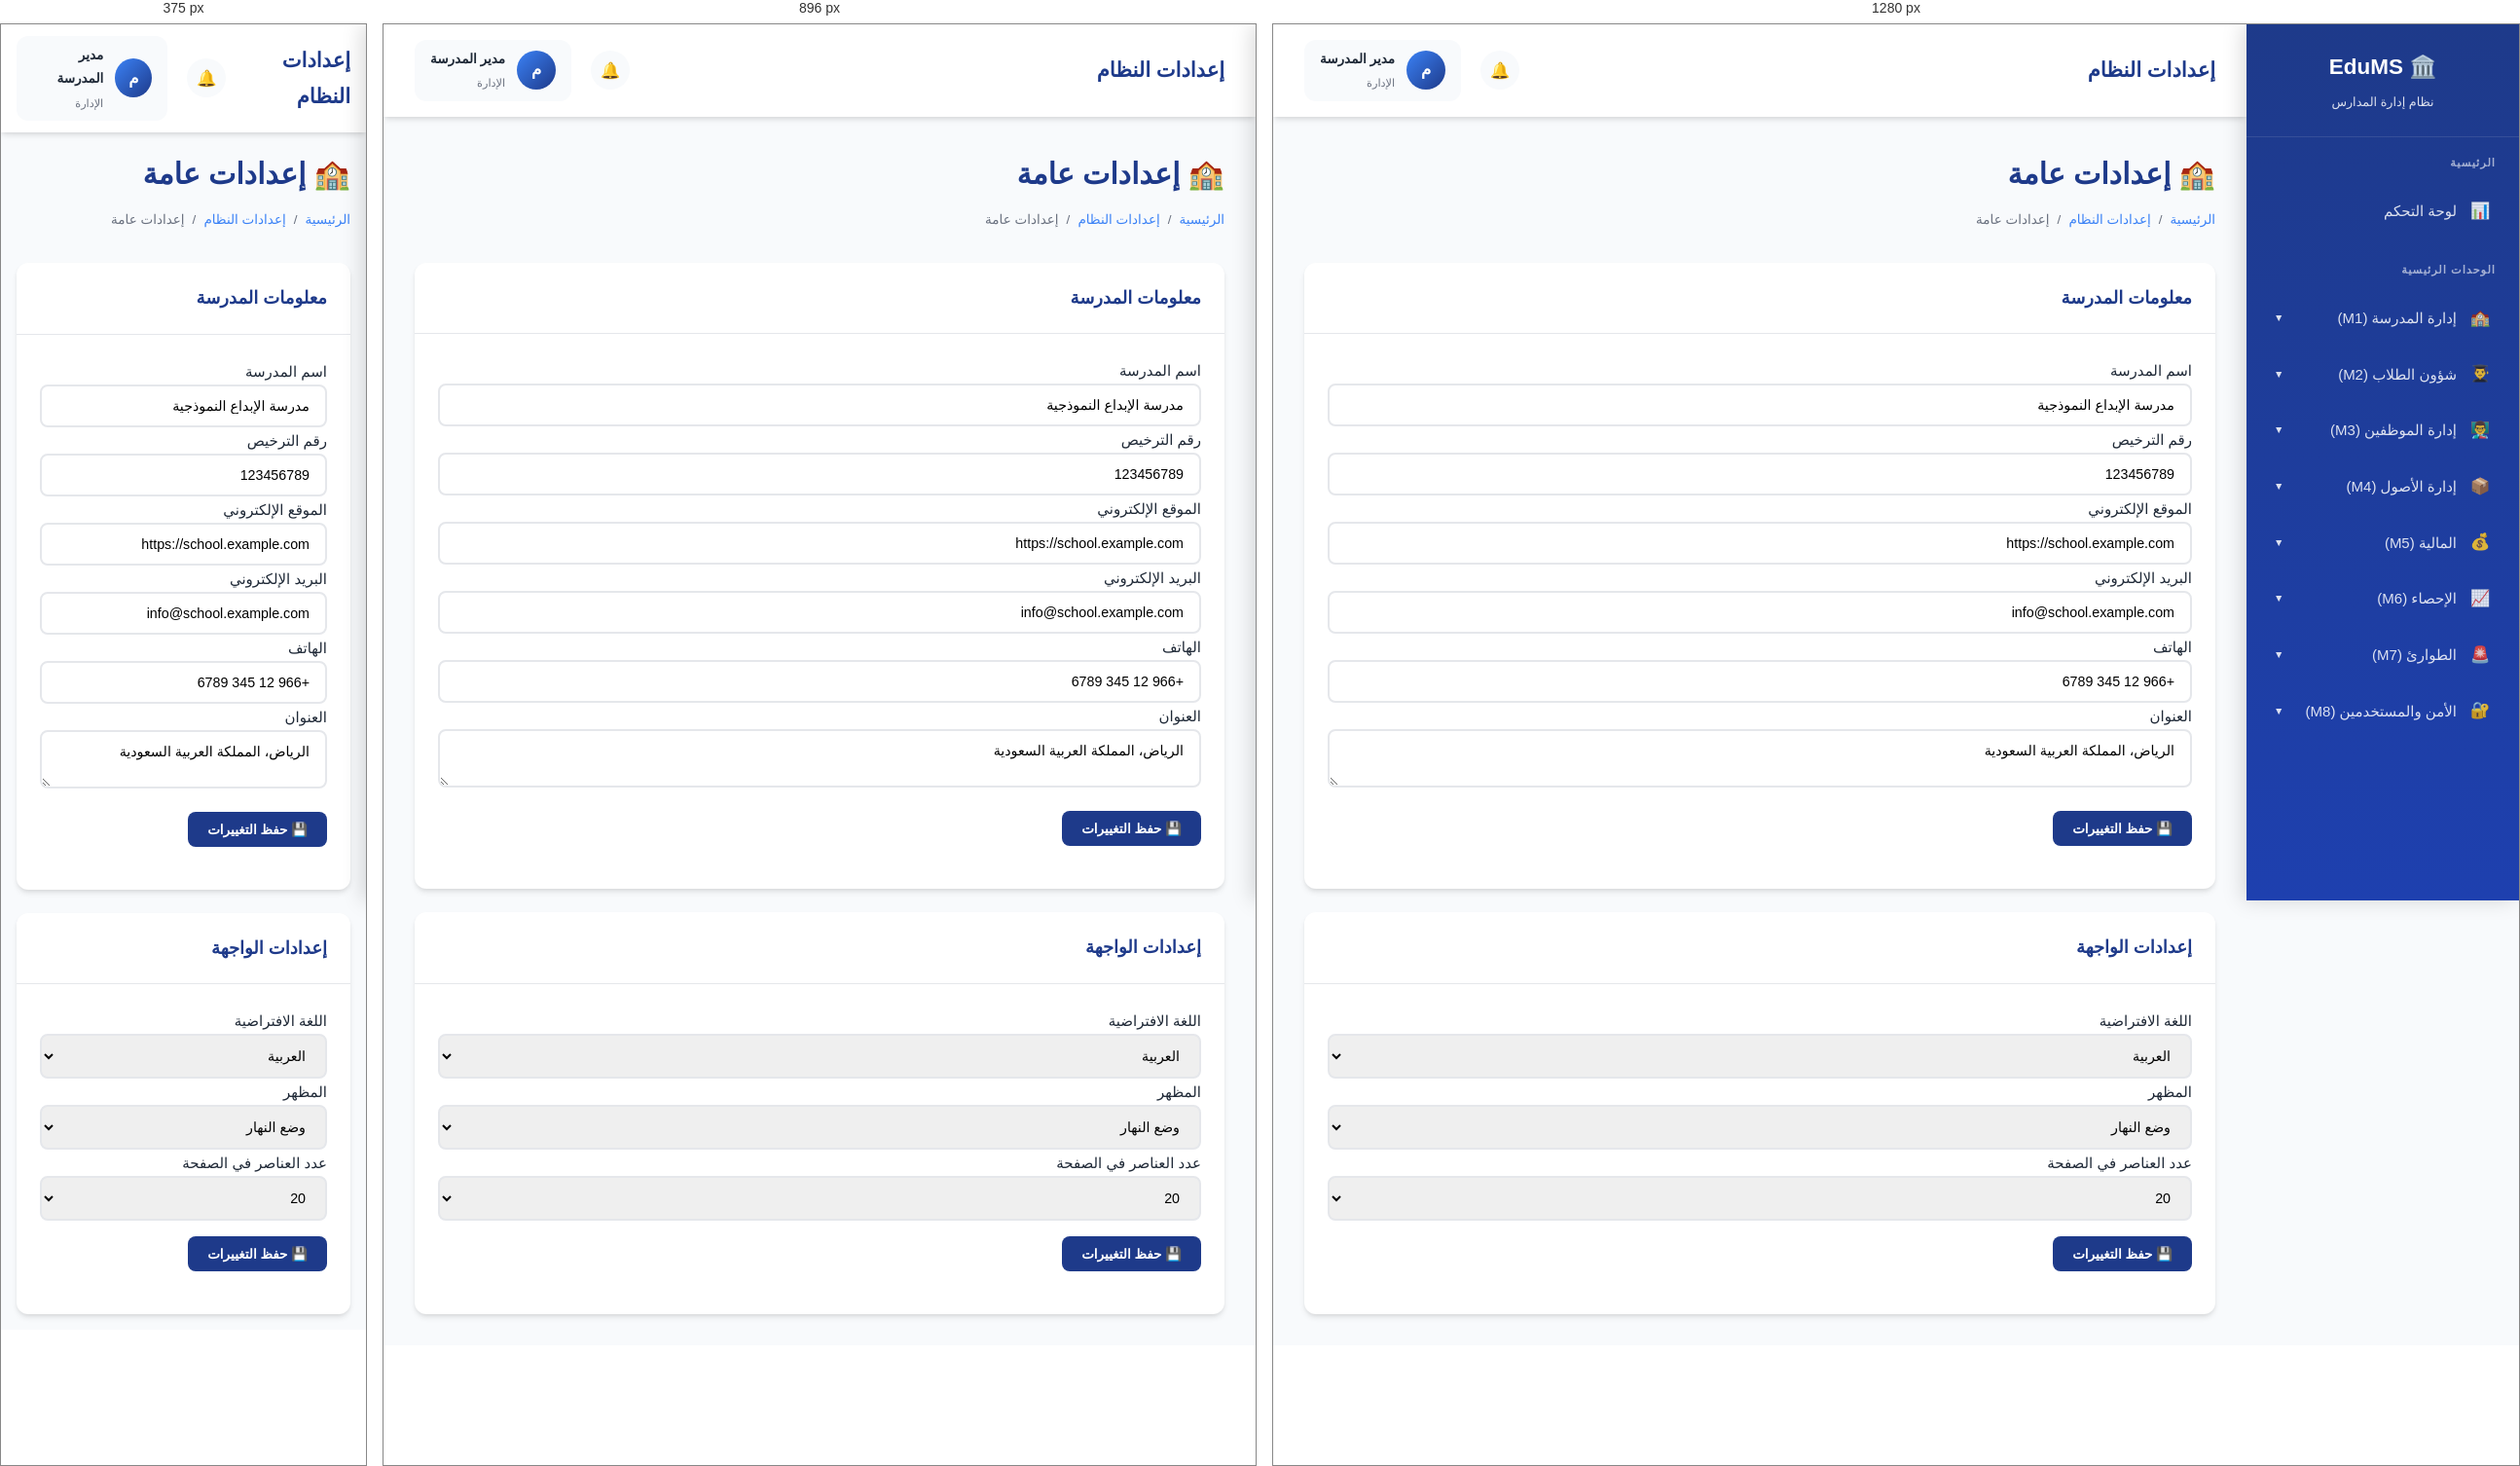
Rendered at 375 px, 896 px and 1280 px, left to right.

<!-- file: general.html -->
<!DOCTYPE html>
<html lang="ar" dir="rtl">
<head>
    <meta charset="UTF-8">
    <meta name="viewport" content="width=device-width, initial-scale=1.0">
    <title>EduMS - إعدادات عامة</title>
    <link href="https://fonts.googleapis.com/css2?family=Cairo:wght@300;400;500;600;700;800;900&family=Tajawal:wght=300;400;500;700;800&display=swap" rel="stylesheet">
    <link rel="stylesheet" href="../../css/main.css">
</head>
<body>
    <div class="app-container">
        <aside class="sidebar" id="sidebar">
            <div class="sidebar-header">
                <h1>🏛️ EduMS</h1>
                <p>نظام إدارة المدارس</p>
            </div>
            
            <nav class="sidebar-nav">
                <div class="nav-section">
                    <div class="nav-section-title">الرئيسية</div>
                    <a href="../../index.html" class="nav-item">
                        <span style="display: flex; align-items: center;">
                            <span class="icon">📊</span>
                            <span>لوحة التحكم</span>
                        </span>
                    </a>
                </div>
                
                <div class="nav-section">
                    <div class="nav-section-title">الوحدات الرئيسية</div>
                    
                    <div class="nav-item-dropdown">
                        <div class="nav-item" onclick="toggleDropdown(this)">
                            <span style="display: flex; align-items: center;">
                                <span class="icon">🏫</span>
                                <span>إدارة المدرسة (M1)</span>
                            </span>
                            <span class="arrow">▼</span>
                        </div>
                        <ul class="submenu">
                            <li><a href="../../modules/m1-school-office/index.html">لوحة تحكم المدرسة</a></li>
                            <li><a href="../../modules/m1-school-office/school-profile.html">ملف المدرسة</a></li>
                            <li><a href="../../modules/m1-school-office/classes.html">الصفوف والفصول</a></li>
                            <li><a href="../../modules/m1-school-office/timetable.html">الجدول الدراسي</a></li>
                            <li><a href="../../modules/m1-school-office/academic-year.html">العام الدراسي</a></li>
                        </ul>
                    </div>

                    <div class="nav-item-dropdown">
                        <div class="nav-item" onclick="toggleDropdown(this)">
                            <span style="display: flex; align-items: center;">
                                <span class="icon">👨‍🎓</span>
                                <span>شؤون الطلاب (M2)</span>
                            </span>
                            <span class="arrow">▼</span>
                        </div>
                        <ul class="submenu">
                            <li><a href="../../modules/m2-student-affairs/index.html">لوحة تحكم الطلاب</a></li>
                            <li><a href="../../modules/m2-student-affairs/students.html">قاعدة الطلاب</a></li>
                            <li><a href="../../modules/m2-student-affairs/registration-requests.html">طلبات القيد</a></li>
                            <li><a href="../../modules/m2-student-affairs/attendance.html">الحضور والغياب</a></li>
                        </ul>
                    </div>

                    <div class="nav-item-dropdown">
                        <div class="nav-item" onclick="toggleDropdown(this)">
                            <span style="display: flex; align-items: center;">
                                <span class="icon">👨‍🏫</span>
                                <span>إدارة الموظفين (M3)</span>
                            </span>
                            <span class="arrow">▼</span>
                        </div>
                        <ul class="submenu">
                            <li><a href="../../modules/m3-employee-management/index.html">لوحة تحكم الموظفين</a></li>
                            <li><a href="../../modules/m3-employee-management/employees.html">قائمة الموظفين</a></li>
                            <li><a href="../../modules/m3-employee-management/attendance.html">الحضور والغياب</a></li>
                        </ul>
                    </div>

                    <div class="nav-item-dropdown">
                        <div class="nav-item" onclick="toggleDropdown(this)">
                            <span style="display: flex; align-items: center;">
                                <span class="icon">📦</span>
                                <span>إدارة الأصول (M4)</span>
                            </span>
                            <span class="arrow">▼</span>
                        </div>
                        <ul class="submenu">
                            <li><a href="../../modules/m4-assets-logistics/index.html">لوحة تحكم الأصول</a></li>
                            <li><a href="../../modules/m4-assets-logistics/inventory.html">المخزون</a></li>
                        </ul>
                    </div>

                    <div class="nav-item-dropdown">
                        <div class="nav-item" onclick="toggleDropdown(this)">
                            <span style="display: flex; align-items: center;">
                                <span class="icon">💰</span>
                                <span>المالية (M5)</span>
                            </span>
                            <span class="arrow">▼</span>
                        </div>
                        <ul class="submenu">
                            <li><a href="../../modules/m5-finance/index.html">لوحة المالية</a></li>
                            <li><a href="../../modules/m5-finance/invoices.html">الفواتير</a></li>
                        </ul>
                    </div>

                    <div class="nav-item-dropdown">
                        <div class="nav-item" onclick="toggleDropdown(this)">
                            <span style="display: flex; align-items: center;">
                                <span class="icon">📈</span>
                                <span>الإحصاء (M6)</span>
                            </span>
                            <span class="arrow">▼</span>
                        </div>
                        <ul class="submenu">
                            <li><a href="../../modules/m6-statistics-reports/index.html">لوحة الإحصاء</a></li>
                        </ul>
                    </div>

                    <div class="nav-item-dropdown">
                        <div class="nav-item" onclick="toggleDropdown(this)">
                            <span style="display: flex; align-items: center;">
                                <span class="icon">🚨</span>
                                <span>الطوارئ (M7)</span>
                            </span>
                            <span class="arrow">▼</span>
                        </div>
                        <ul class="submenu">
                            <li><a href="../../modules/m7-emergency-management/index.html">لوحة الطوارئ</a></li>
                        </ul>
                    </div>
                    
                    <div class="nav-item-dropdown">
                        <div class="nav-item" onclick="toggleDropdown(this)">
                            <span style="display: flex; align-items: center;">
                                <span class="icon">🔐</span>
                                <span>الأمن والمستخدمين (M8)</span>
                            </span>
                            <span class="arrow">▼</span>
                        </div>
                        <ul class="submenu">
                            <li><a href="../../modules/m8-authentication-users/index.html">المستخدمين</a></li>
                        </ul>
                    </div>
                </div>
            </nav>
        </aside>
        <main class="main-content">
            <header class="top-header">
                <div class="header-left"><h2>إعدادات النظام</h2></div>
                <div class="header-right">
                    <div class="header-actions"><button class="header-btn">🔔</button></div>
                    <div class="user-profile"><div class="user-avatar">م</div><div class="user-info"><h4>مدير المدرسة</h4><p>الإدارة</p></div></div>
                </div>
            </header>
            <div class="content-area">
                <div class="page-header">
                    <h1 class="page-title">🏫 إعدادات عامة</h1>
                    <div class="page-breadcrumb"><a href="../../index.html">الرئيسية</a><span>/</span><a href="index.html">إعدادات النظام</a><span>/</span><span>إعدادات عامة</span></div>
                </div>
                <div class="card">
                    <div class="card-header">
                        <h3 class="card-title">معلومات المدرسة</h3>
                    </div>
                    <div class="card-body">
                        <form class="form-group">
                            <label>اسم المدرسة</label>
                            <input type="text" class="form-input" value="مدرسة الإبداع النموذجية">
                            <label>رقم الترخيص</label>
                            <input type="text" class="form-input" value="123456789">
                            <label>الموقع الإلكتروني</label>
                            <input type="text" class="form-input" value="https://school.example.com">
                            <label>البريد الإلكتروني</label>
                            <input type="email" class="form-input" value="info@school.example.com">
                            <label>الهاتف</label>
                            <input type="text" class="form-input" value="+966 12 345 6789">
                            <label>العنوان</label>
                            <textarea class="form-input" placeholder="العنوان">الرياض، المملكة العربية السعودية</textarea>
                            <button type="submit" class="btn btn-primary" style="margin-top: 16px;">💾 حفظ التغييرات</button>
                        </form>
                    </div>
                </div>
                <div class="card" style="margin-top: 24px;">
                    <div class="card-header"><h3 class="card-title">إعدادات الواجهة</h3></div>
                    <div class="card-body">
                        <form class="form-group">
                            <label>اللغة الافتراضية</label>
                            <select class="form-input">
                                <option selected>العربية</option>
                                <option>English</option>
                            </select>
                            <label>المظهر</label>
                            <select class="form-input">
                                <option selected>وضع النهار</option>
                                <option>وضع الليل</option>
                            </select>
                            <label>عدد العناصر في الصفحة</label>
                            <select class="form-input">
                                <option>10</option>
                                <option selected>20</option>
                                <option>50</option>
                                <option>100</option>
                            </select>
                            <button type="submit" class="btn btn-primary" style="margin-top: 16px;">💾 حفظ التغييرات</button>
                        </form>
                    </div>
                </div>
            </div>
        </main>
    </div>
</body>
</html>

/* @media block from main.css */
@media (max-width: 1024px) {
    .sidebar {
        transform: translateX(100%);
    }
    
    .sidebar.active {
        transform: translateX(0);
    }
    
    .main-content {
        margin-right: 0;
    }
    
    .grid-2, .grid-3, .grid-4 {
        grid-template-columns: 1fr;
    }
}

/* @media block from main.css */
@media (max-width: 768px) {
    .content-area {
        padding: 16px;
    }
    
    .top-header {
        padding: 12px 16px;
    }
    
    .stats-grid {
        grid-template-columns: 1fr;
    }
}